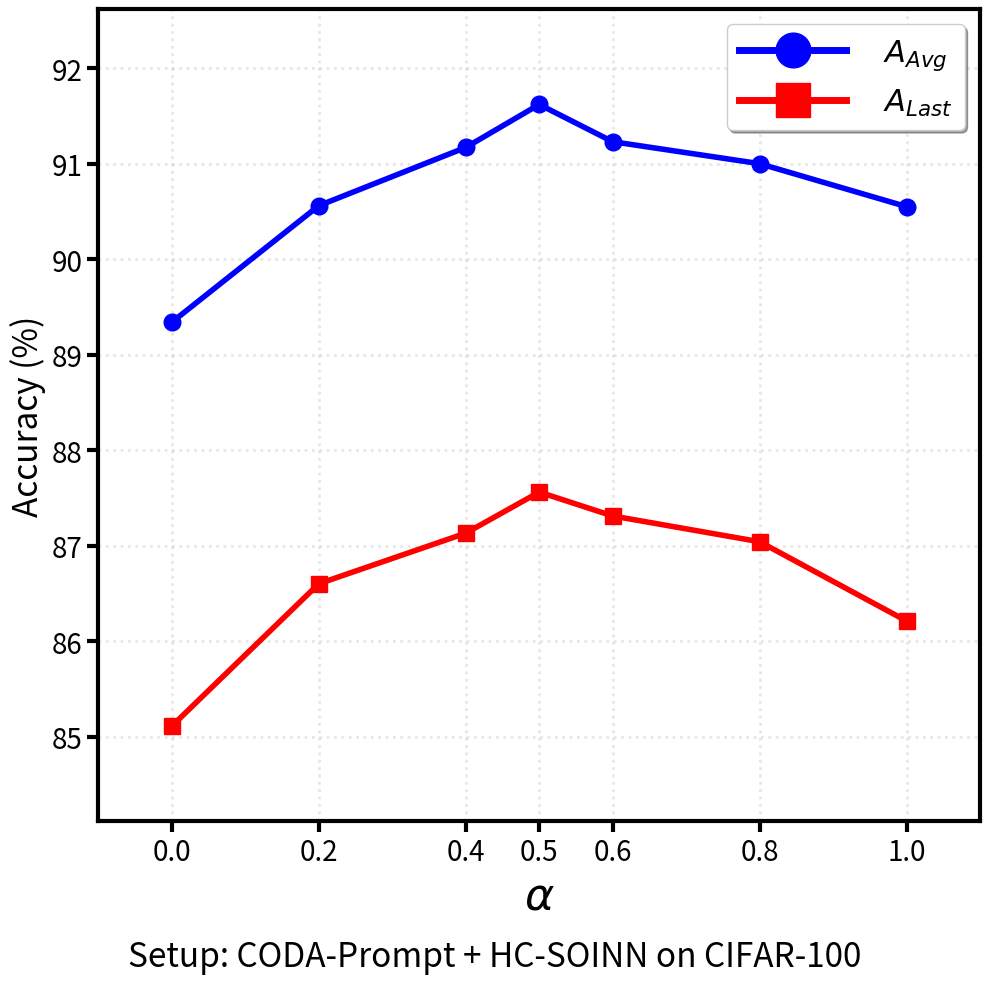

Python code for this plot:
import matplotlib.pyplot as plt
import matplotlib.font_manager as fm
import numpy as np

def plot_alpha_sensitivity():
    """绘制hcsoinn_alpha参数敏感性分析折线图"""
    # 与论文图注一致：SimpleCIL 设定 + 数据集名（按需修改）
    dataset_name = "CIFAR-100"  # e.g. "ImageNet-R", "CUB-200", etc.

    # 数据
    alpha_values = [0, 0.2, 0.4, 0.5, 0.6, 0.8, 1.0]
    avg_acc = [89.34, 90.56, 91.17, 91.62, 91.23, 91.00, 90.55]
    last_acc = [85.11, 86.6, 87.13, 87.56, 87.31, 87.04, 86.21]
    
    # avg_acc = [64.31, 68.17, 69.69, 69.97, 70.43, 69.40, 68.05]
    # last_acc = [58.28, 62.02, 63.63, 63.93, 63.98, 63.00, 61.35]
    # 创建图形
    fig, ax = plt.subplots(figsize=(10, 10))
    
    # 绘制两条折线（加粗线条和标记）
    ax.plot(alpha_values, avg_acc, 
             marker='o', color='blue', label='$A_{Avg}$', linewidth=4, markersize=12)
    ax.plot(alpha_values, last_acc, 
             marker='s', color='red', label='$A_{Last}$', linewidth=4, markersize=12)
    
    # 设置图形属性（加大字体）
    ax.set_xlabel('$\\alpha$', fontsize=32)
    ax.set_ylabel('Accuracy (%)', fontsize=24)
    # ax.set_title('Sensitivity Analysis of hcsoinn_alpha', fontsize=26, pad=20)
    
    # 显示图例（加大字体）
    font_prop = fm.FontProperties(size=22)
    legend = ax.legend(loc='best', prop=font_prop,
                      frameon=True, fancybox=True, shadow=True,
                      markerscale=3.5, handlelength=3.5, handletextpad=1.2)
    
    # 加大图例中的标记和线条
    for handle in legend.legend_handles:
        if hasattr(handle, 'set_markersize'):
            handle.set_markersize(25)  # 增大标记大小
        if hasattr(handle, 'set_linewidth'):
            handle.set_linewidth(5)  # 增大线条宽度
    
    # 加粗坐标轴
    for spine in ax.spines.values():
        spine.set_linewidth(3)
    
    # 设置刻度标签（加大字体）
    ax.tick_params(axis='both', which='major', labelsize=20, width=3, length=8)
    ax.tick_params(axis='both', which='minor', width=2, length=5)
    
    # 设置x轴刻度
    ax.set_xticks(alpha_values)
    ax.set_xlim(-0.1, 1.1)
    
    # 设置y轴范围（留出一些边距）
    y_min = min(min(avg_acc), min(last_acc)) - 1
    y_max = max(max(avg_acc), max(last_acc)) + 1
    ax.set_ylim(y_min, y_max)
    
    # 添加网格
    ax.grid(True, alpha=0.3, linestyle=':', linewidth=2)
    
    # 图注（caption）：任务设定 + 图中展示内容
    caption = (
        f"Setup: CODA-Prompt + HC-SOINN on {dataset_name}"
    )
    fig.text(0.5, 0.02, caption, ha="center", va="bottom", fontsize=24)

    # 调整布局：rect 底部留白，避免 caption 被裁切
    plt.tight_layout(rect=[0, 0.06, 1, 1])
    
    
    # 保存图形
    output_filename = 'alpha_sensitivity_analysis.png'
    plt.savefig(output_filename, dpi=300, bbox_inches='tight')
    print(f"图形已保存为 {output_filename}")
    
    # 显示图形
    plt.show()

if __name__ == '__main__':
    plot_alpha_sensitivity()
